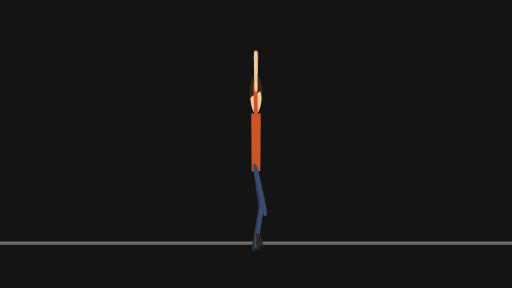
t = 0.00 s
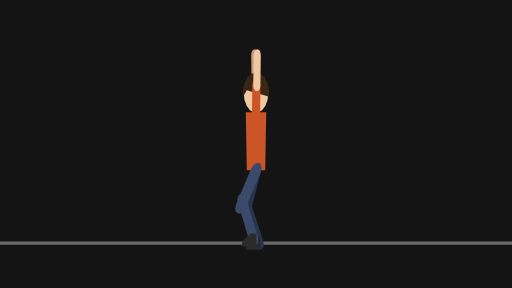
t = 0.33 s
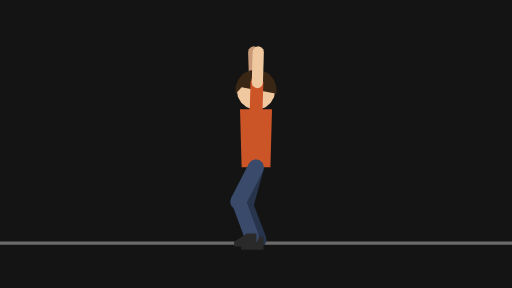
t = 0.67 s
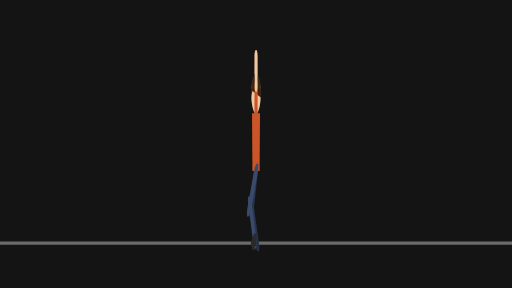
t = 1.02 s
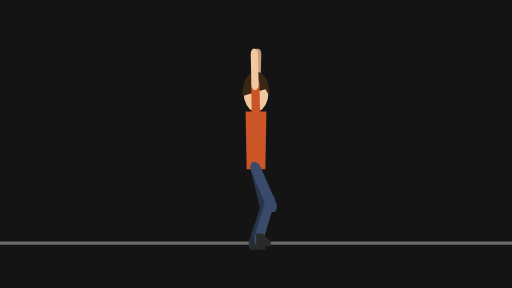
t = 1.33 s
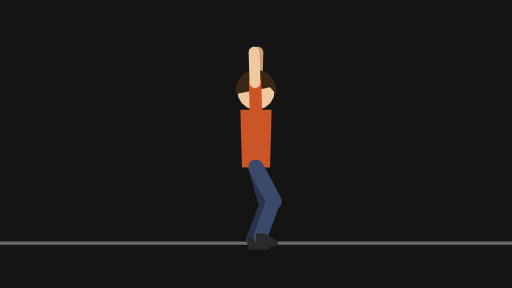
t = 1.68 s

The animated SVG that drew these frames (rendered in a browser with its animation timeline set to each time). Animation: 65 SMIL elements (animateTransform=65); one cycle of 2.00 s, repeats indefinitely.

<svg xmlns="http://www.w3.org/2000/svg" width="320" height="180" viewBox="0 0 320 180">
  <g id="s-stage" fill="#141414">
    <path id="s-stage-shape" d="M 0 0 H 320 V 180 H 0 Z"/>
  </g>
  <g id="s-character-biped-dance-spin" fill="#6b6b6b">
    <path id="s-character-biped-dance-spin-shape" d="M 0 151 L 320 151 L 320 153 L 0 153 Z"/>
  </g>
  <g id="s-character-biped-dance-spin-armbu" fill="#9a3a1a" transform="translate(160 74) rotate(-179) scale(0.3 1)">
    <animateTransform attributeName="transform" type="translate" begin="0s" dur="2s" calcMode="linear" values="160 0;160.01 0;160 0" keyTimes="0;0.0167;1" fill="remove" repeatCount="indefinite"/>
    <animateTransform attributeName="transform" type="translate" additive="sum" begin="0s" dur="2s" calcMode="linear" values="0 74;0 74;0 71;0 73;0 74;0 73;0 71;0 74" keyTimes="0;0.1333;0.3;0.4167;0.5167;0.65;0.8;1" fill="remove" repeatCount="indefinite"/>
    <animateTransform attributeName="transform" type="rotate" additive="sum" begin="0s" dur="2s" calcMode="linear" values="-179;-182;-178;-179" keyTimes="0;0.3;0.75;1" fill="remove" repeatCount="indefinite"/>
    <animateTransform attributeName="transform" type="scale" additive="sum" begin="0s" dur="2s" calcMode="linear" values="0.3 1;0.1 1;0.1 1;-0.1 1;-0.4 1;-0.6 1;-0.7 1;-0.9 1;-1 1;-1 1;-1 1;-1 1;-1 1;-0.9 1;-0.7 1;-0.5 1;-0.1 1;-0.1 1;0.1 1;0.4 1;0.6 1;0.8 1;1 1;1 1;1 1;1 1;0.9 1;0.8 1;0.7 1;0.5 1;0.3 1" keyTimes="0;0.0333;0.05;0.0667;0.1167;0.15;0.1833;0.2167;0.25;0.2833;0.3;0.3167;0.35;0.3833;0.4167;0.4667;0.5333;0.55;0.5667;0.6167;0.65;0.7;0.75;0.7833;0.8;0.8333;0.8667;0.9;0.9333;0.9667;1" fill="remove" repeatCount="indefinite"/>
    <animateTransform attributeName="transform" type="scale" additive="sum" begin="0s" dur="2s" calcMode="linear" values="1 1;1 1.01;1 1" keyTimes="0;0.0167;1" fill="remove" repeatCount="indefinite"/>
    <path id="s-character-biped-dance-spin-armbu-shape" d="M 4 20 L 3.46 22 L 2 23.46 L 0 24 L -2 23.46 L -3.46 22 L -4 20 L -4 0 L -3.46 -2 L -2 -3.46 L -0 -4 L 2 -3.46 L 3.46 -2 L 4 -0 Z"/>
  </g>
  <g id="s-character-biped-dance-spin-armbf" fill="#c89a78" transform="translate(160 54) rotate(-179) scale(0.3 1)">
    <animateTransform attributeName="transform" type="translate" begin="0s" dur="2s" calcMode="linear" values="160 0;159 0;161 0;160 0" keyTimes="0;0.3;0.75;1" fill="remove" repeatCount="indefinite"/>
    <animateTransform attributeName="transform" type="translate" additive="sum" begin="0s" dur="2s" calcMode="linear" values="0 54;0 54;0 51;0 53;0 54;0 53;0 51;0 54" keyTimes="0;0.1333;0.3;0.4167;0.5167;0.65;0.8;1" fill="remove" repeatCount="indefinite"/>
    <animateTransform attributeName="transform" type="rotate" additive="sum" begin="0s" dur="2s" calcMode="linear" values="-179;-182;-178;-179" keyTimes="0;0.3;0.75;1" fill="remove" repeatCount="indefinite"/>
    <animateTransform attributeName="transform" type="scale" additive="sum" begin="0s" dur="2s" calcMode="linear" values="0.3 1;0.1 1;0.1 1;-0.1 1;-0.4 1;-0.6 1;-0.7 1;-0.9 1;-1 1;-1 1;-1 1;-1 1;-1 1;-0.9 1;-0.7 1;-0.5 1;-0.1 1;-0.1 1;0.1 1;0.4 1;0.6 1;0.8 1;1 1;1 1;1 1;1 1;0.9 1;0.8 1;0.7 1;0.5 1;0.3 1" keyTimes="0;0.0333;0.05;0.0667;0.1167;0.15;0.1833;0.2167;0.25;0.2833;0.3;0.3167;0.35;0.3833;0.4167;0.4667;0.5333;0.55;0.5667;0.6167;0.65;0.7;0.75;0.7833;0.8;0.8333;0.8667;0.9;0.9333;0.9667;1" fill="remove" repeatCount="indefinite"/>
    <animateTransform attributeName="transform" type="scale" additive="sum" begin="0s" dur="2s" calcMode="linear" values="1 1;1 1.01;1 1" keyTimes="0;0.0167;1" fill="remove" repeatCount="indefinite"/>
    <path id="s-character-biped-dance-spin-armbf-shape" d="M 3.5 19 L 3.03 20.75 L 1.75 22.03 L 0 22.5 L -1.75 22.03 L -3.03 20.75 L -3.5 19 L -3.5 0 L -3.03 -1.75 L -1.75 -3.03 L -0 -3.5 L 1.75 -3.03 L 3.03 -1.75 L 3.5 -0 Z"/>
  </g>
  <g id="s-character-biped-dance-spin-legbt" fill="#28344c" transform="translate(160 107) rotate(-7.5) scale(0.3 1)">
    <animateTransform attributeName="transform" type="translate" begin="0s" dur="2s" calcMode="linear" values="160 0;160.01 0;160 0" keyTimes="0;0.0167;1" fill="remove" repeatCount="indefinite"/>
    <animateTransform attributeName="transform" type="translate" additive="sum" begin="0s" dur="2s" calcMode="linear" values="0 107;0 107;0 104;0 106;0 107;0 106;0 104;0 107" keyTimes="0;0.1333;0.3;0.4167;0.5167;0.65;0.8;1" fill="remove" repeatCount="indefinite"/>
    <animateTransform attributeName="transform" type="rotate" additive="sum" begin="0s" dur="2s" calcMode="linear" values="-7.5;7.5;14.8;16.9;13.9;16.9;16.5;13.4;7.5;-9.8;-16.5;-16.6;-13.9;-16.6;-16.5;-13.4;-7.5" keyTimes="0;0.1;0.1667;0.2333;0.3;0.3667;0.4;0.45;0.5;0.6167;0.7;0.75;0.8;0.85;0.9;0.95;1" fill="remove" repeatCount="indefinite"/>
    <animateTransform attributeName="transform" type="scale" additive="sum" begin="0s" dur="2s" calcMode="linear" values="0.3 1;0.1 1;0.1 1;-0.1 1;-0.4 1;-0.6 1;-0.7 1;-0.9 1;-1 1;-1 1;-1 1;-1 1;-1 1;-0.9 1;-0.7 1;-0.5 1;-0.1 1;-0.1 1;0.1 1;0.4 1;0.6 1;0.8 1;1 1;1 1;1 1;1 1;0.9 1;0.8 1;0.7 1;0.5 1;0.3 1" keyTimes="0;0.0333;0.05;0.0667;0.1167;0.15;0.1833;0.2167;0.25;0.2833;0.3;0.3167;0.35;0.3833;0.4167;0.4667;0.5333;0.55;0.5667;0.6167;0.65;0.7;0.75;0.7833;0.8;0.8333;0.8667;0.9;0.9333;0.9667;1" fill="remove" repeatCount="indefinite"/>
    <animateTransform attributeName="transform" type="scale" additive="sum" begin="0s" dur="2s" calcMode="linear" values="1 1;1 1.01;1 1" keyTimes="0;0.0167;1" fill="remove" repeatCount="indefinite"/>
    <path id="s-character-biped-dance-spin-legbt-shape" d="M 5 24 L 4.33 26.5 L 2.5 28.33 L 0 29 L -2.5 28.33 L -4.33 26.5 L -5 24 L -5 0 L -4.33 -2.5 L -2.5 -4.33 L -0 -5 L 2.5 -4.33 L 4.33 -2.5 L 5 -0 Z"/>
  </g>
  <g id="s-character-biped-dance-spin-legbs" fill="#28344c" transform="translate(163 129) rotate(9.5) scale(0.3 1)">
    <animateTransform attributeName="transform" type="translate" begin="0s" dur="2s" calcMode="linear" values="163 0;155 0;154 0;153 0;154 0;153 0;154 0;156 0;165 0;167 0;167 0;166 0;167 0;167 0;165 0;163 0" keyTimes="0;0.1333;0.1833;0.2333;0.3;0.3667;0.4333;0.4833;0.6333;0.7;0.75;0.8;0.85;0.9;0.95;1" fill="remove" repeatCount="indefinite"/>
    <animateTransform attributeName="transform" type="translate" additive="sum" begin="0s" dur="2s" calcMode="linear" values="0 129;0 129;0 127;0 129;0 129;0 127;0 129" keyTimes="0;0.1333;0.3;0.5167;0.65;0.8;1" fill="remove" repeatCount="indefinite"/>
    <animateTransform attributeName="transform" type="rotate" additive="sum" begin="0s" dur="2s" calcMode="linear" values="9.5;-14.8;-20;-22;-18.9;-22;-21;-18.6;-9.5;12.3;18.6;21;22;18.9;22;21;16.9;9.5" keyTimes="0;0.1333;0.1833;0.2333;0.3;0.35;0.3833;0.4333;0.5;0.6167;0.6667;0.7;0.75;0.8;0.85;0.9;0.95;1" fill="remove" repeatCount="indefinite"/>
    <animateTransform attributeName="transform" type="scale" additive="sum" begin="0s" dur="2s" calcMode="linear" values="0.3 1;0.1 1;0.1 1;-0.1 1;-0.4 1;-0.6 1;-0.7 1;-0.9 1;-1 1;-1 1;-1 1;-1 1;-1 1;-0.9 1;-0.7 1;-0.5 1;-0.1 1;-0.1 1;0.1 1;0.4 1;0.6 1;0.8 1;1 1;1 1;1 1;1 1;0.9 1;0.8 1;0.7 1;0.5 1;0.3 1" keyTimes="0;0.0333;0.05;0.0667;0.1167;0.15;0.1833;0.2167;0.25;0.2833;0.3;0.3167;0.35;0.3833;0.4167;0.4667;0.5333;0.55;0.5667;0.6167;0.65;0.7;0.75;0.7833;0.8;0.8333;0.8667;0.9;0.9333;0.9667;1" fill="remove" repeatCount="indefinite"/>
    <animateTransform attributeName="transform" type="scale" additive="sum" begin="0s" dur="2s" calcMode="linear" values="1 1;1 1.01;1 1" keyTimes="0;0.0167;1" fill="remove" repeatCount="indefinite"/>
    <path id="s-character-biped-dance-spin-legbs-shape" d="M 4.5 24 L 3.9 26.25 L 2.25 27.9 L 0 28.5 L -2.25 27.9 L -3.9 26.25 L -4.5 24 L -4.5 0 L -3.9 -2.25 L -2.25 -3.9 L -0 -4.5 L 2.25 -3.9 L 3.9 -2.25 L 4.5 -0 Z"/>
  </g>
  <g id="s-character-biped-dance-spin-legbf" fill="#2a2a2a" transform="translate(159 150) rotate(0) scale(0.3 1)">
    <animateTransform attributeName="transform" type="translate" begin="0s" dur="2s" calcMode="linear" values="159 0;161 0;162 0;161 0;158 0;158 0;159 0" keyTimes="0;0.1833;0.3;0.4167;0.75;0.8667;1" fill="remove" repeatCount="indefinite"/>
    <animateTransform attributeName="transform" type="translate" additive="sum" begin="0s" dur="2s" calcMode="linear" values="0 150;0 150.01;0 150" keyTimes="0;0.0167;1" fill="remove" repeatCount="indefinite"/>
    <animateTransform attributeName="transform" type="rotate" additive="sum" begin="0s" dur="2s" calcMode="linear" values="0;0.01;0" keyTimes="0;0.0167;1" fill="remove" repeatCount="indefinite"/>
    <animateTransform attributeName="transform" type="scale" additive="sum" begin="0s" dur="2s" calcMode="linear" values="0.3 1;0.1 1;0.1 1;-0.1 1;-0.4 1;-0.6 1;-0.7 1;-0.9 1;-1 1;-1 1;-1 1;-1 1;-1 1;-0.9 1;-0.7 1;-0.5 1;-0.1 1;-0.1 1;0.1 1;0.4 1;0.6 1;0.8 1;1 1;1 1;1 1;1 1;0.9 1;0.8 1;0.7 1;0.5 1;0.3 1" keyTimes="0;0.0333;0.05;0.0667;0.1167;0.15;0.1833;0.2167;0.25;0.2833;0.3;0.3167;0.35;0.3833;0.4167;0.4667;0.5333;0.55;0.5667;0.6167;0.65;0.7;0.75;0.7833;0.8;0.8333;0.8667;0.9;0.9333;0.9667;1" fill="remove" repeatCount="indefinite"/>
    <animateTransform attributeName="transform" type="scale" additive="sum" begin="0s" dur="2s" calcMode="linear" values="1 1;1 1.01;1 1" keyTimes="0;0.0167;1" fill="remove" repeatCount="indefinite"/>
    <path id="s-character-biped-dance-spin-legbf-shape" d="M -3 -2 L 3 -2 L 11 3 L 11 6 L -3 6 Z"/>
  </g>
  <g id="s-character-biped-dance-spin-torso" fill="#cc5528" transform="translate(160 107) rotate(0) scale(0.3 1)">
    <animateTransform attributeName="transform" type="translate" begin="0s" dur="2s" calcMode="linear" values="160 0;160.01 0;160 0" keyTimes="0;0.0167;1" fill="remove" repeatCount="indefinite"/>
    <animateTransform attributeName="transform" type="translate" additive="sum" begin="0s" dur="2s" calcMode="linear" values="0 107;0 107;0 104;0 106;0 107;0 106;0 104;0 107" keyTimes="0;0.1333;0.3;0.4167;0.5167;0.65;0.8;1" fill="remove" repeatCount="indefinite"/>
    <animateTransform attributeName="transform" type="rotate" additive="sum" begin="0s" dur="2s" calcMode="linear" values="0;0.01;0" keyTimes="0;0.0167;1" fill="remove" repeatCount="indefinite"/>
    <animateTransform attributeName="transform" type="scale" additive="sum" begin="0s" dur="2s" calcMode="linear" values="0.3 1;0.1 1;0.1 1;-0.1 1;-0.4 1;-0.6 1;-0.7 1;-0.9 1;-1 1;-1 1;-1 1;-1 1;-1 1;-0.9 1;-0.7 1;-0.5 1;-0.1 1;-0.1 1;0.1 1;0.4 1;0.6 1;0.8 1;1 1;1 1;1 1;1 1;0.9 1;0.8 1;0.7 1;0.5 1;0.3 1" keyTimes="0;0.0333;0.05;0.0667;0.1167;0.15;0.1833;0.2167;0.25;0.2833;0.3;0.3167;0.35;0.3833;0.4167;0.4667;0.5333;0.55;0.5667;0.6167;0.65;0.7;0.75;0.7833;0.8;0.8333;0.8667;0.9;0.9333;0.9667;1" fill="remove" repeatCount="indefinite"/>
    <animateTransform attributeName="transform" type="scale" additive="sum" begin="0s" dur="2s" calcMode="linear" values="1 1;1 1.01;1 1" keyTimes="0;0.0167;1" fill="remove" repeatCount="indefinite"/>
    <path id="s-character-biped-dance-spin-torso-shape" d="M -10 -36 L 10 -36 L 9 0 L -9 0 Z"/>
  </g>
  <g id="s-character-biped-dance-spin-head" fill="#f0c8a0" transform="translate(160 71) rotate(0) scale(0.3 1)">
    <animateTransform attributeName="transform" type="translate" begin="0s" dur="2s" calcMode="linear" values="160 0;160.01 0;160 0" keyTimes="0;0.0167;1" fill="remove" repeatCount="indefinite"/>
    <animateTransform attributeName="transform" type="translate" additive="sum" begin="0s" dur="2s" calcMode="linear" values="0 71;0 71;0 68;0 70;0 71;0 70;0 68;0 71" keyTimes="0;0.1333;0.3;0.4167;0.5167;0.65;0.8;1" fill="remove" repeatCount="indefinite"/>
    <animateTransform attributeName="transform" type="rotate" additive="sum" begin="0s" dur="2s" calcMode="linear" values="0;0.01;0" keyTimes="0;0.0167;1" fill="remove" repeatCount="indefinite"/>
    <animateTransform attributeName="transform" type="scale" additive="sum" begin="0s" dur="2s" calcMode="linear" values="0.3 1;0.1 1;0.1 1;-0.1 1;-0.4 1;-0.6 1;-0.7 1;-0.9 1;-1 1;-1 1;-1 1;-1 1;-1 1;-0.9 1;-0.7 1;-0.5 1;-0.1 1;-0.1 1;0.1 1;0.4 1;0.6 1;0.8 1;1 1;1 1;1 1;1 1;0.9 1;0.8 1;0.7 1;0.5 1;0.3 1" keyTimes="0;0.0333;0.05;0.0667;0.1167;0.15;0.1833;0.2167;0.25;0.2833;0.3;0.3167;0.35;0.3833;0.4167;0.4667;0.5333;0.55;0.5667;0.6167;0.65;0.7;0.75;0.7833;0.8;0.8333;0.8667;0.9;0.9333;0.9667;1" fill="remove" repeatCount="indefinite"/>
    <animateTransform attributeName="transform" type="scale" additive="sum" begin="0s" dur="2s" calcMode="linear" values="1 1;1 1.01;1 1" keyTimes="0;0.0167;1" fill="remove" repeatCount="indefinite"/>
    <path id="s-character-biped-dance-spin-head-shape" d="M 12 -12 L 11.28 -7.9 L 9.19 -4.29 L 6 -1.61 L 2.08 -0.18 L -2.08 -0.18 L -6 -1.61 L -9.19 -4.29 L -11.28 -7.9 L -12 -12 L -11.28 -16.1 L -9.19 -19.71 L -6 -22.39 L -2.08 -23.82 L 2.08 -23.82 L 6 -22.39 L 9.19 -19.71 L 11.28 -16.1 Z"/>
  </g>
  <g id="s-character-biped-dance-spin-hair" fill="#3a2614" transform="translate(160 71) rotate(0) scale(0.3 1)">
    <animateTransform attributeName="transform" type="translate" begin="0s" dur="2s" calcMode="linear" values="160 0;160.01 0;160 0" keyTimes="0;0.0167;1" fill="remove" repeatCount="indefinite"/>
    <animateTransform attributeName="transform" type="translate" additive="sum" begin="0s" dur="2s" calcMode="linear" values="0 71;0 71;0 68;0 70;0 71;0 70;0 68;0 71" keyTimes="0;0.1333;0.3;0.4167;0.5167;0.65;0.8;1" fill="remove" repeatCount="indefinite"/>
    <animateTransform attributeName="transform" type="rotate" additive="sum" begin="0s" dur="2s" calcMode="linear" values="0;0.01;0" keyTimes="0;0.0167;1" fill="remove" repeatCount="indefinite"/>
    <animateTransform attributeName="transform" type="scale" additive="sum" begin="0s" dur="2s" calcMode="linear" values="0.3 1;0.1 1;0.1 1;-0.1 1;-0.4 1;-0.6 1;-0.7 1;-0.9 1;-1 1;-1 1;-1 1;-1 1;-1 1;-0.9 1;-0.7 1;-0.5 1;-0.1 1;-0.1 1;0.1 1;0.4 1;0.6 1;0.8 1;1 1;1 1;1 1;1 1;0.9 1;0.8 1;0.7 1;0.5 1;0.3 1" keyTimes="0;0.0333;0.05;0.0667;0.1167;0.15;0.1833;0.2167;0.25;0.2833;0.3;0.3167;0.35;0.3833;0.4167;0.4667;0.5333;0.55;0.5667;0.6167;0.65;0.7;0.75;0.7833;0.8;0.8333;0.8667;0.9;0.9333;0.9667;1" fill="remove" repeatCount="indefinite"/>
    <animateTransform attributeName="transform" type="scale" additive="sum" begin="0s" dur="2s" calcMode="linear" values="1 1;1 1.01;1 1" keyTimes="0;0.0167;1" fill="remove" repeatCount="indefinite"/>
    <path id="s-character-biped-dance-spin-hair-shape" d="M -12.8 -9.74 L -12.8 -14.26 L -11.26 -18.5 L -8.36 -21.96 L -4.45 -24.22 L -0 -25 L 4.45 -24.22 L 8.36 -21.96 L 11.26 -18.5 L 12.8 -14.26 L 12.8 -9.74 L 9 -14 L -12 -10 Z"/>
  </g>
  <g id="s-character-biped-dance-spin-legft" fill="#3a4a6a" transform="translate(160 107) rotate(-12.2) scale(0.3 1)">
    <animateTransform attributeName="transform" type="translate" begin="0s" dur="2s" calcMode="linear" values="160 0;160.01 0;160 0" keyTimes="0;0.0167;1" fill="remove" repeatCount="indefinite"/>
    <animateTransform attributeName="transform" type="translate" additive="sum" begin="0s" dur="2s" calcMode="linear" values="0 107;0 107;0 104;0 106;0 107;0 106;0 104;0 107" keyTimes="0;0.1333;0.3;0.4167;0.5167;0.65;0.8;1" fill="remove" repeatCount="indefinite"/>
    <animateTransform attributeName="transform" type="rotate" additive="sum" begin="0s" dur="2s" calcMode="linear" values="-12.2;8.3;18.8;26;29;27;28;24;12.2;-8.3;-18.8;-24;-28;-28;-24;-12.2" keyTimes="0;0.0833;0.1333;0.1833;0.25;0.3;0.3667;0.4333;0.5;0.5833;0.6333;0.6667;0.7167;0.8833;0.9333;1" fill="remove" repeatCount="indefinite"/>
    <animateTransform attributeName="transform" type="scale" additive="sum" begin="0s" dur="2s" calcMode="linear" values="0.3 1;0.1 1;0.1 1;-0.1 1;-0.4 1;-0.6 1;-0.7 1;-0.9 1;-1 1;-1 1;-1 1;-1 1;-1 1;-0.9 1;-0.7 1;-0.5 1;-0.1 1;-0.1 1;0.1 1;0.4 1;0.6 1;0.8 1;1 1;1 1;1 1;1 1;0.9 1;0.8 1;0.7 1;0.5 1;0.3 1" keyTimes="0;0.0333;0.05;0.0667;0.1167;0.15;0.1833;0.2167;0.25;0.2833;0.3;0.3167;0.35;0.3833;0.4167;0.4667;0.5333;0.55;0.5667;0.6167;0.65;0.7;0.75;0.7833;0.8;0.8333;0.8667;0.9;0.9333;0.9667;1" fill="remove" repeatCount="indefinite"/>
    <animateTransform attributeName="transform" type="scale" additive="sum" begin="0s" dur="2s" calcMode="linear" values="1 1;1 1.01;1 1" keyTimes="0;0.0167;1" fill="remove" repeatCount="indefinite"/>
    <path id="s-character-biped-dance-spin-legft-shape" d="M 5 24 L 4.33 26.5 L 2.5 28.33 L 0 29 L -2.5 28.33 L -4.33 26.5 L -5 24 L -5 0 L -4.33 -2.5 L -2.5 -4.33 L -0 -5 L 2.5 -4.33 L 4.33 -2.5 L 5 -0 Z"/>
  </g>
  <g id="s-character-biped-dance-spin-legfs" fill="#3a4a6a" transform="translate(164 127) rotate(8.8) scale(0.3 1)">
    <animateTransform attributeName="transform" type="translate" begin="0s" dur="2s" calcMode="linear" values="164 0;156 0;152 0;149 0;149 0;149 0;150 0;154 0;167 0;170 0;171 0;171 0;171 0;169 0;164 0" keyTimes="0;0.1;0.15;0.2167;0.2667;0.3667;0.4167;0.4833;0.6333;0.6833;0.7167;0.7667;0.8833;0.9333;1" fill="remove" repeatCount="indefinite"/>
    <animateTransform attributeName="transform" type="translate" additive="sum" begin="0s" dur="2s" calcMode="linear" values="0 127;0 126;0 125;0 127;0 125;0 127" keyTimes="0;0.1333;0.3;0.5167;0.8;1" fill="remove" repeatCount="indefinite"/>
    <animateTransform attributeName="transform" type="rotate" additive="sum" begin="0s" dur="2s" calcMode="linear" values="8.8;-8.8;-15.7;-19.8;-21;-19.3;-21;-17.4;-8.8;13.7;18.8;21;19.3;21;17.4;8.8" keyTimes="0;0.1;0.15;0.2;0.25;0.3;0.3667;0.4333;0.5;0.6333;0.6833;0.7167;0.8;0.8833;0.9333;1" fill="remove" repeatCount="indefinite"/>
    <animateTransform attributeName="transform" type="scale" additive="sum" begin="0s" dur="2s" calcMode="linear" values="0.3 1;0.1 1;0.1 1;-0.1 1;-0.4 1;-0.6 1;-0.7 1;-0.9 1;-1 1;-1 1;-1 1;-1 1;-1 1;-0.9 1;-0.7 1;-0.5 1;-0.1 1;-0.1 1;0.1 1;0.4 1;0.6 1;0.8 1;1 1;1 1;1 1;1 1;0.9 1;0.8 1;0.7 1;0.5 1;0.3 1" keyTimes="0;0.0333;0.05;0.0667;0.1167;0.15;0.1833;0.2167;0.25;0.2833;0.3;0.3167;0.35;0.3833;0.4167;0.4667;0.5333;0.55;0.5667;0.6167;0.65;0.7;0.75;0.7833;0.8;0.8333;0.8667;0.9;0.9333;0.9667;1" fill="remove" repeatCount="indefinite"/>
    <animateTransform attributeName="transform" type="scale" additive="sum" begin="0s" dur="2s" calcMode="linear" values="1 1;1 1.01;1 1" keyTimes="0;0.0167;1" fill="remove" repeatCount="indefinite"/>
    <path id="s-character-biped-dance-spin-legfs-shape" d="M 4.5 24 L 3.9 26.25 L 2.25 27.9 L 0 28.5 L -2.25 27.9 L -3.9 26.25 L -4.5 24 L -4.5 0 L -3.9 -2.25 L -2.25 -3.9 L -0 -4.5 L 2.25 -3.9 L 3.9 -2.25 L 4.5 -0 Z"/>
  </g>
  <g id="s-character-biped-dance-spin-legff" fill="#2a2a2a" transform="translate(161 148) rotate(0) scale(0.3 1)">
    <animateTransform attributeName="transform" type="translate" begin="0s" dur="2s" calcMode="linear" values="161 0;158 0;157 0;158 0;162 0;163 0;163 0;161 0" keyTimes="0;0.1833;0.3;0.4167;0.65;0.75;0.8667;1" fill="remove" repeatCount="indefinite"/>
    <animateTransform attributeName="transform" type="translate" additive="sum" begin="0s" dur="2s" calcMode="linear" values="0 148;0 148.01;0 148" keyTimes="0;0.0167;1" fill="remove" repeatCount="indefinite"/>
    <animateTransform attributeName="transform" type="rotate" additive="sum" begin="0s" dur="2s" calcMode="linear" values="0;0.01;0" keyTimes="0;0.0167;1" fill="remove" repeatCount="indefinite"/>
    <animateTransform attributeName="transform" type="scale" additive="sum" begin="0s" dur="2s" calcMode="linear" values="0.3 1;0.1 1;0.1 1;-0.1 1;-0.4 1;-0.6 1;-0.7 1;-0.9 1;-1 1;-1 1;-1 1;-1 1;-1 1;-0.9 1;-0.7 1;-0.5 1;-0.1 1;-0.1 1;0.1 1;0.4 1;0.6 1;0.8 1;1 1;1 1;1 1;1 1;0.9 1;0.8 1;0.7 1;0.5 1;0.3 1" keyTimes="0;0.0333;0.05;0.0667;0.1167;0.15;0.1833;0.2167;0.25;0.2833;0.3;0.3167;0.35;0.3833;0.4167;0.4667;0.5333;0.55;0.5667;0.6167;0.65;0.7;0.75;0.7833;0.8;0.8333;0.8667;0.9;0.9333;0.9667;1" fill="remove" repeatCount="indefinite"/>
    <animateTransform attributeName="transform" type="scale" additive="sum" begin="0s" dur="2s" calcMode="linear" values="1 1;1 1.01;1 1" keyTimes="0;0.0167;1" fill="remove" repeatCount="indefinite"/>
    <path id="s-character-biped-dance-spin-legff-shape" d="M -3 -2 L 3 -2 L 11 3 L 11 6 L -3 6 Z"/>
  </g>
  <g id="s-character-biped-dance-spin-armfu" fill="#cc5528" transform="translate(160 74) rotate(179) scale(0.3 1)">
    <animateTransform attributeName="transform" type="translate" begin="0s" dur="2s" calcMode="linear" values="160 0;160.01 0;160 0" keyTimes="0;0.0167;1" fill="remove" repeatCount="indefinite"/>
    <animateTransform attributeName="transform" type="translate" additive="sum" begin="0s" dur="2s" calcMode="linear" values="0 74;0 74;0 71;0 73;0 74;0 73;0 71;0 74" keyTimes="0;0.1333;0.3;0.4167;0.5167;0.65;0.8;1" fill="remove" repeatCount="indefinite"/>
    <animateTransform attributeName="transform" type="rotate" additive="sum" begin="0s" dur="2s" calcMode="linear" values="179;182;178;179" keyTimes="0;0.3;0.75;1" fill="remove" repeatCount="indefinite"/>
    <animateTransform attributeName="transform" type="scale" additive="sum" begin="0s" dur="2s" calcMode="linear" values="0.3 1;0.1 1;0.1 1;-0.1 1;-0.4 1;-0.6 1;-0.7 1;-0.9 1;-1 1;-1 1;-1 1;-1 1;-1 1;-0.9 1;-0.7 1;-0.5 1;-0.1 1;-0.1 1;0.1 1;0.4 1;0.6 1;0.8 1;1 1;1 1;1 1;1 1;0.9 1;0.8 1;0.7 1;0.5 1;0.3 1" keyTimes="0;0.0333;0.05;0.0667;0.1167;0.15;0.1833;0.2167;0.25;0.2833;0.3;0.3167;0.35;0.3833;0.4167;0.4667;0.5333;0.55;0.5667;0.6167;0.65;0.7;0.75;0.7833;0.8;0.8333;0.8667;0.9;0.9333;0.9667;1" fill="remove" repeatCount="indefinite"/>
    <animateTransform attributeName="transform" type="scale" additive="sum" begin="0s" dur="2s" calcMode="linear" values="1 1;1 1.01;1 1" keyTimes="0;0.0167;1" fill="remove" repeatCount="indefinite"/>
    <path id="s-character-biped-dance-spin-armfu-shape" d="M 4 20 L 3.46 22 L 2 23.46 L 0 24 L -2 23.46 L -3.46 22 L -4 20 L -4 0 L -3.46 -2 L -2 -3.46 L -0 -4 L 2 -3.46 L 3.46 -2 L 4 -0 Z"/>
  </g>
  <g id="s-character-biped-dance-spin-armff" fill="#f0c8a0" transform="translate(160 54) rotate(179) scale(0.3 1)">
    <animateTransform attributeName="transform" type="translate" begin="0s" dur="2s" calcMode="linear" values="160 0;161 0;159 0;160 0" keyTimes="0;0.3;0.75;1" fill="remove" repeatCount="indefinite"/>
    <animateTransform attributeName="transform" type="translate" additive="sum" begin="0s" dur="2s" calcMode="linear" values="0 54;0 54;0 51;0 53;0 54;0 53;0 51;0 54" keyTimes="0;0.1333;0.3;0.4167;0.5167;0.65;0.8;1" fill="remove" repeatCount="indefinite"/>
    <animateTransform attributeName="transform" type="rotate" additive="sum" begin="0s" dur="2s" calcMode="linear" values="179;182;178;179" keyTimes="0;0.3;0.75;1" fill="remove" repeatCount="indefinite"/>
    <animateTransform attributeName="transform" type="scale" additive="sum" begin="0s" dur="2s" calcMode="linear" values="0.3 1;0.1 1;0.1 1;-0.1 1;-0.4 1;-0.6 1;-0.7 1;-0.9 1;-1 1;-1 1;-1 1;-1 1;-1 1;-0.9 1;-0.7 1;-0.5 1;-0.1 1;-0.1 1;0.1 1;0.4 1;0.6 1;0.8 1;1 1;1 1;1 1;1 1;0.9 1;0.8 1;0.7 1;0.5 1;0.3 1" keyTimes="0;0.0333;0.05;0.0667;0.1167;0.15;0.1833;0.2167;0.25;0.2833;0.3;0.3167;0.35;0.3833;0.4167;0.4667;0.5333;0.55;0.5667;0.6167;0.65;0.7;0.75;0.7833;0.8;0.8333;0.8667;0.9;0.9333;0.9667;1" fill="remove" repeatCount="indefinite"/>
    <animateTransform attributeName="transform" type="scale" additive="sum" begin="0s" dur="2s" calcMode="linear" values="1 1;1 1.01;1 1" keyTimes="0;0.0167;1" fill="remove" repeatCount="indefinite"/>
    <path id="s-character-biped-dance-spin-armff-shape" d="M 3.5 19 L 3.03 20.75 L 1.75 22.03 L 0 22.5 L -1.75 22.03 L -3.03 20.75 L -3.5 19 L -3.5 0 L -3.03 -1.75 L -1.75 -3.03 L -0 -3.5 L 1.75 -3.03 L 3.03 -1.75 L 3.5 -0 Z"/>
  </g>
</svg>
